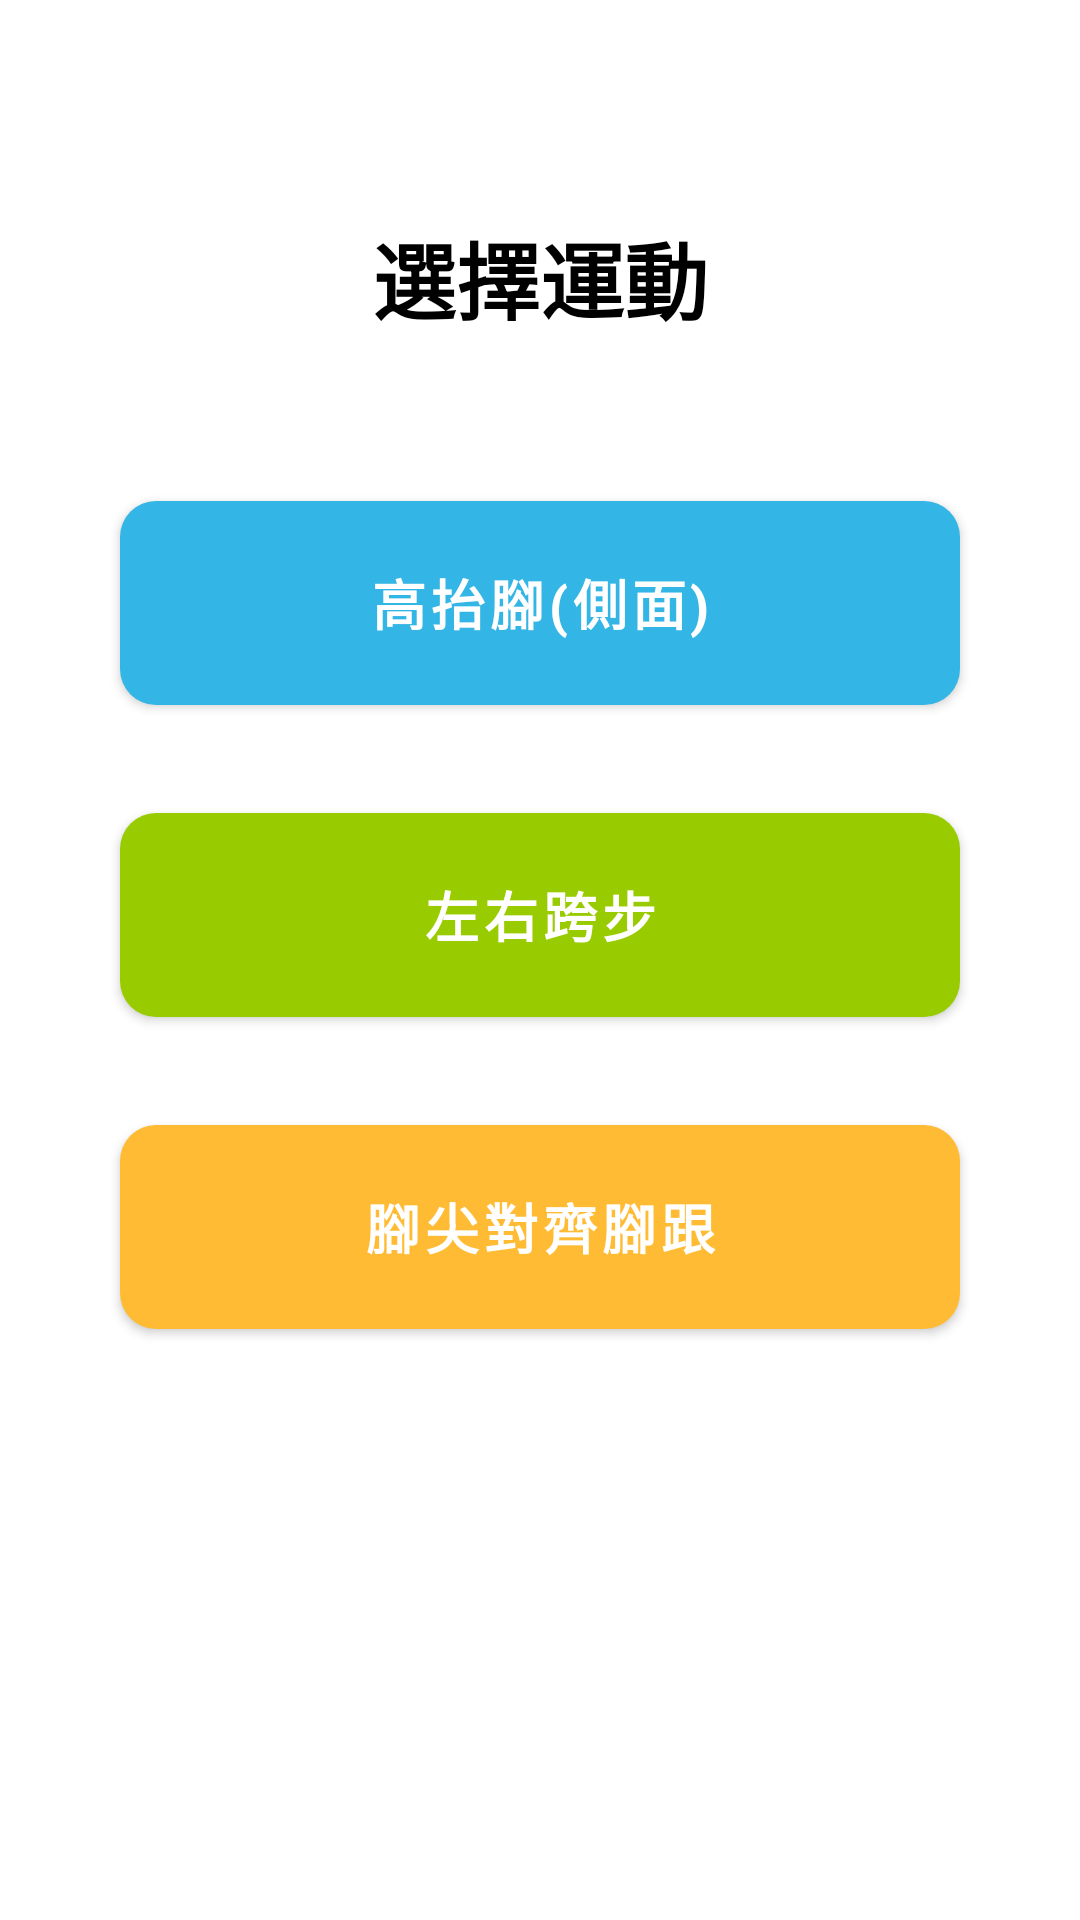

Produce the Android XML layout that renders to this screen, including the resource entries it uses.
<!-- AndroidManifest.xml: application theme Theme.Mackay -->
<!-- res/layout/activity_main.xml -->
<?xml version="1.0" encoding="utf-8"?>
<androidx.constraintlayout.widget.ConstraintLayout xmlns:android="http://schemas.android.com/apk/res/android"
    xmlns:app="http://schemas.android.com/apk/res-auto"
    xmlns:tools="http://schemas.android.com/tools"
    android:layout_width="match_parent"
    android:layout_height="match_parent"
    android:background="@android:color/white"
    android:padding="24dp"
    tools:context=".MainActivity">

    
    <TextView
        android:id="@+id/titleText"
        android:layout_width="wrap_content"
        android:layout_height="wrap_content"
        android:text="@string/select_exercise"
        android:textColor="@android:color/black"
        android:textSize="28sp"
        android:textStyle="bold"
        android:layout_marginTop="48dp"
        app:layout_constraintEnd_toEndOf="parent"
        app:layout_constraintStart_toStartOf="parent"
        app:layout_constraintTop_toTopOf="parent" />

    
    <com.google.android.material.button.MaterialButton
        android:id="@+id/highKickButton"
        android:layout_width="0dp"
        android:layout_height="80dp"
        android:layout_marginTop="48dp"
        android:layout_marginStart="16dp"
        android:layout_marginEnd="16dp"
        android:text="@string/high_kick_side"
        android:textSize="18sp"
        android:textStyle="bold"
        app:cornerRadius="12dp"
        app:backgroundTint="@android:color/holo_blue_light"
        app:layout_constraintEnd_toEndOf="parent"
        app:layout_constraintStart_toStartOf="parent"
        app:layout_constraintTop_toBottomOf="@id/titleText" />

    
    <com.google.android.material.button.MaterialButton
        android:id="@+id/sideStepButton"
        android:layout_width="0dp"
        android:layout_height="80dp"
        android:layout_marginTop="24dp"
        android:layout_marginStart="16dp"
        android:layout_marginEnd="16dp"
        android:text="@string/side_step"
        android:textSize="18sp"
        android:textStyle="bold"
        app:cornerRadius="12dp"
        app:backgroundTint="@android:color/holo_green_light"
        app:layout_constraintEnd_toEndOf="parent"
        app:layout_constraintStart_toStartOf="parent"
        app:layout_constraintTop_toBottomOf="@id/highKickButton" />

    
    <com.google.android.material.button.MaterialButton
        android:id="@+id/toeToHeelButton"
        android:layout_width="0dp"
        android:layout_height="80dp"
        android:layout_marginTop="24dp"
        android:layout_marginStart="16dp"
        android:layout_marginEnd="16dp"
        android:text="@string/toe_to_heel"
        android:textSize="18sp"
        android:textStyle="bold"
        app:cornerRadius="12dp"
        app:backgroundTint="@android:color/holo_orange_light"
        app:layout_constraintEnd_toEndOf="parent"
        app:layout_constraintStart_toStartOf="parent"
        app:layout_constraintTop_toBottomOf="@id/sideStepButton" />

</androidx.constraintlayout.widget.ConstraintLayout>
<!-- resources referenced by this layout -->
<resources>
  <string name="high_kick_side">高抬腳(側面)</string>
  <string name="select_exercise">選擇運動</string>
  <string name="side_step">左右跨步</string>
  <string name="toe_to_heel">腳尖對齊腳跟</string>
  <style name="Theme.Mackay" parent="Theme.MaterialComponents.DayNight.DarkActionBar">
          
          <item name="colorPrimary">@color/purple_500</item>
          <item name="colorPrimaryVariant">@color/purple_700</item>
          <item name="colorOnPrimary">@color/white</item>
          
          <item name="colorSecondary">@color/teal_200</item>
          <item name="colorSecondaryVariant">@color/teal_700</item>
          <item name="colorOnSecondary">@color/black</item>
          
          <item name="android:statusBarColor">?attr/colorPrimaryVariant</item>
          
      </style>
  <!-- not gathered from this repository: default colours our renderer supplied (Android Studio template values) -->
  <color name="purple_500">#FF6200EE</color>
  <color name="purple_700">#FF3700B3</color>
  <color name="teal_200">#FF03DAC5</color>
  <color name="teal_700">#FF018786</color>
  <color name="black">#FF000000</color>
  <color name="white">#FFFFFFFF</color>
</resources>
